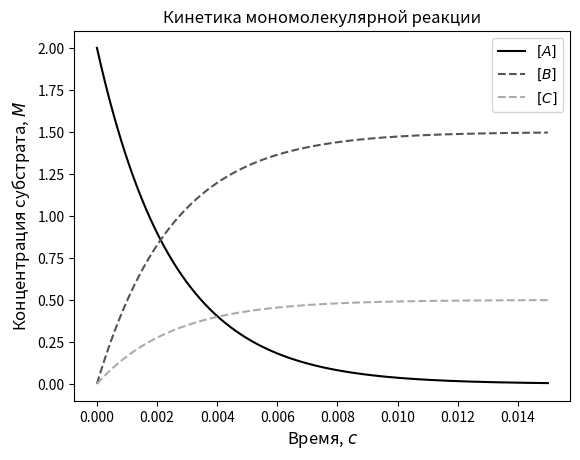

Reproduce this figure in Python.
import matplotlib.pyplot as plt
import numpy as np


'''Кинетика мономолекулярной реакции: A -> B + C'''
t = np.linspace(0, 0.015, 1001)
k_1, k_2 = 300, 100
A_0 = 2.0
A = A_0 * np.exp((-t) * (k_1 + k_2))
B = (k_1 / (k_1 + k_2)) * A_0 * (1 - np.exp((-t) * (k_1 + k_2)))
C = (k_2 / (k_1 + k_2)) * A_0 * (1 - np.exp((-t) * (k_1 + k_2)))

plt.plot(t, A, label=r'$[A]$',  linestyle='-', color='0.')
plt.plot(t, B, label=r'$[B]$',  linestyle='--', color='0.33')
plt.plot(t, C, label=r'$[C]$',  linestyle='--', color='0.67')
plt.title('Кинетика мономолекулярной реакции')
plt.xlabel('Время, $c$',  fontsize=12.)
plt.ylabel('Концентрация субстрата, $M$',  fontsize=12.)
plt.legend()
plt.show()